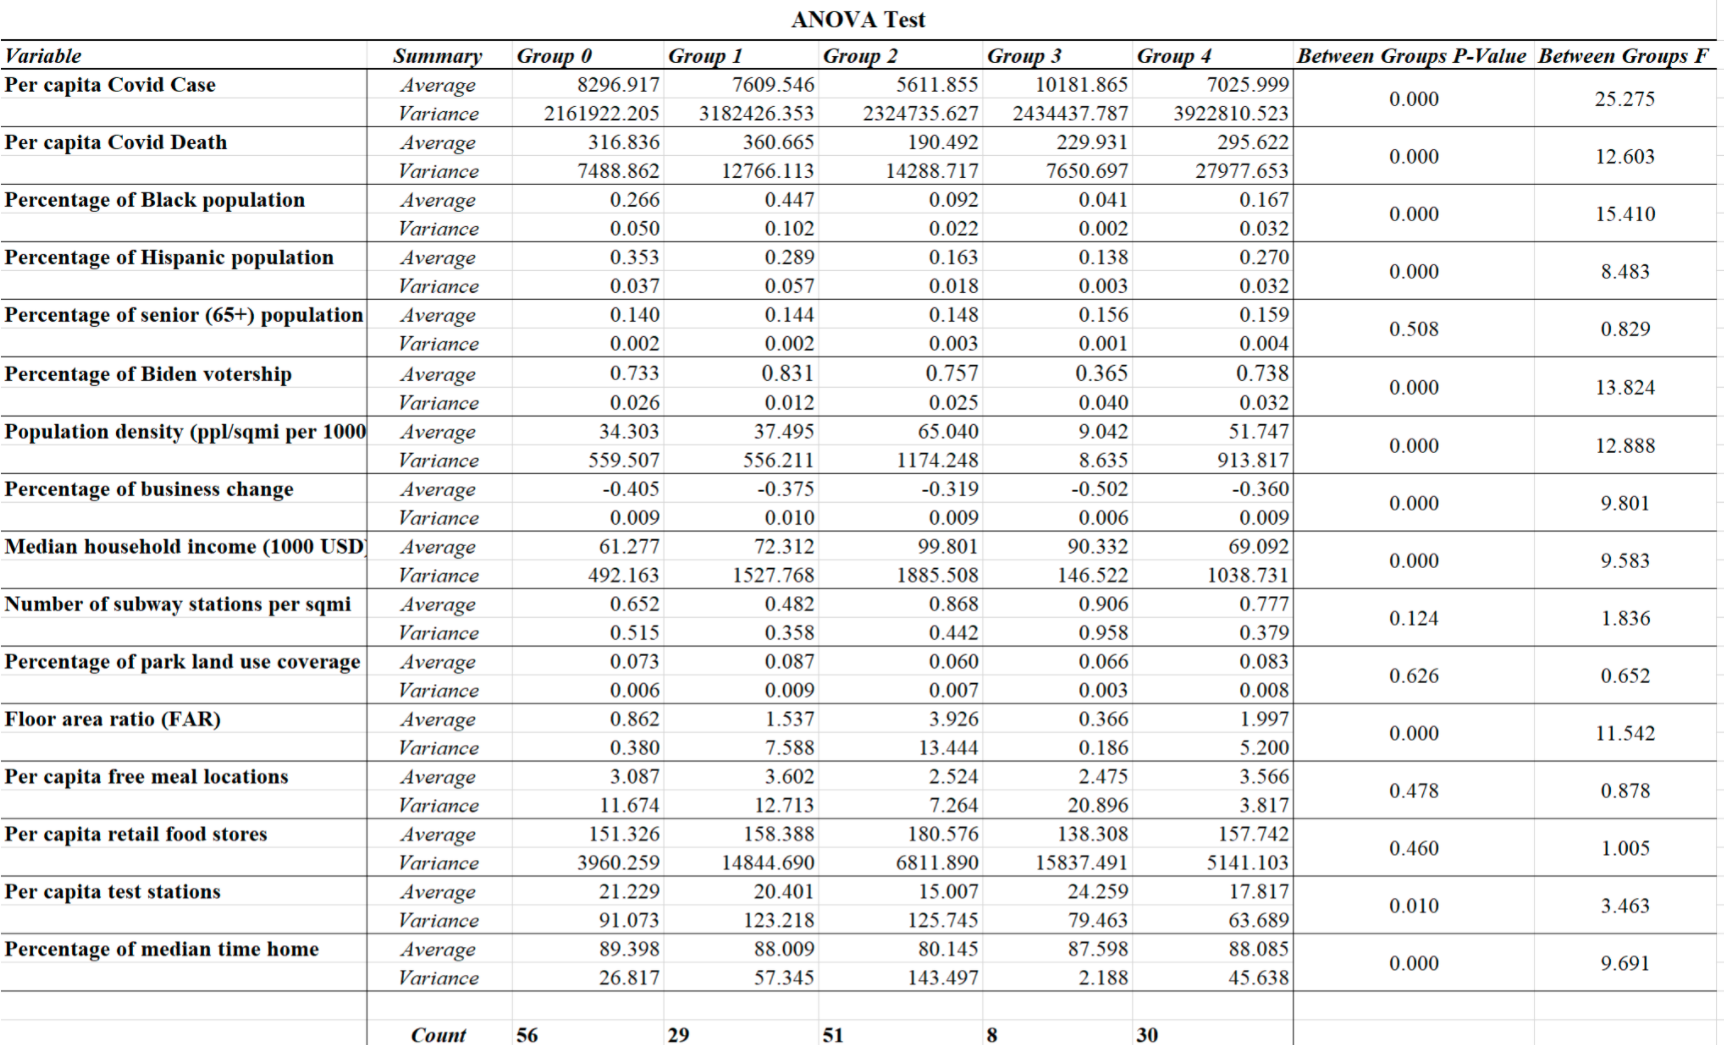

Source data for this figure (header and first rows):
group, Percentage of Biden Votership, Median Household Income (10,000 USD), Percentage of Park Land Use Coverage, Per Capita Retail Food Stores
Group 0, 73.3, 61.28, 7.3, 151.3
Group 1, 83.1, 72.31, 8.7, 158.4
Group 2, 75.7, 99.8, 6, 180.6
Group 3, 36.5, 90.33, 6.6, 138.3
Group 4, 73.8, 69.09, 8.3, 157.7
